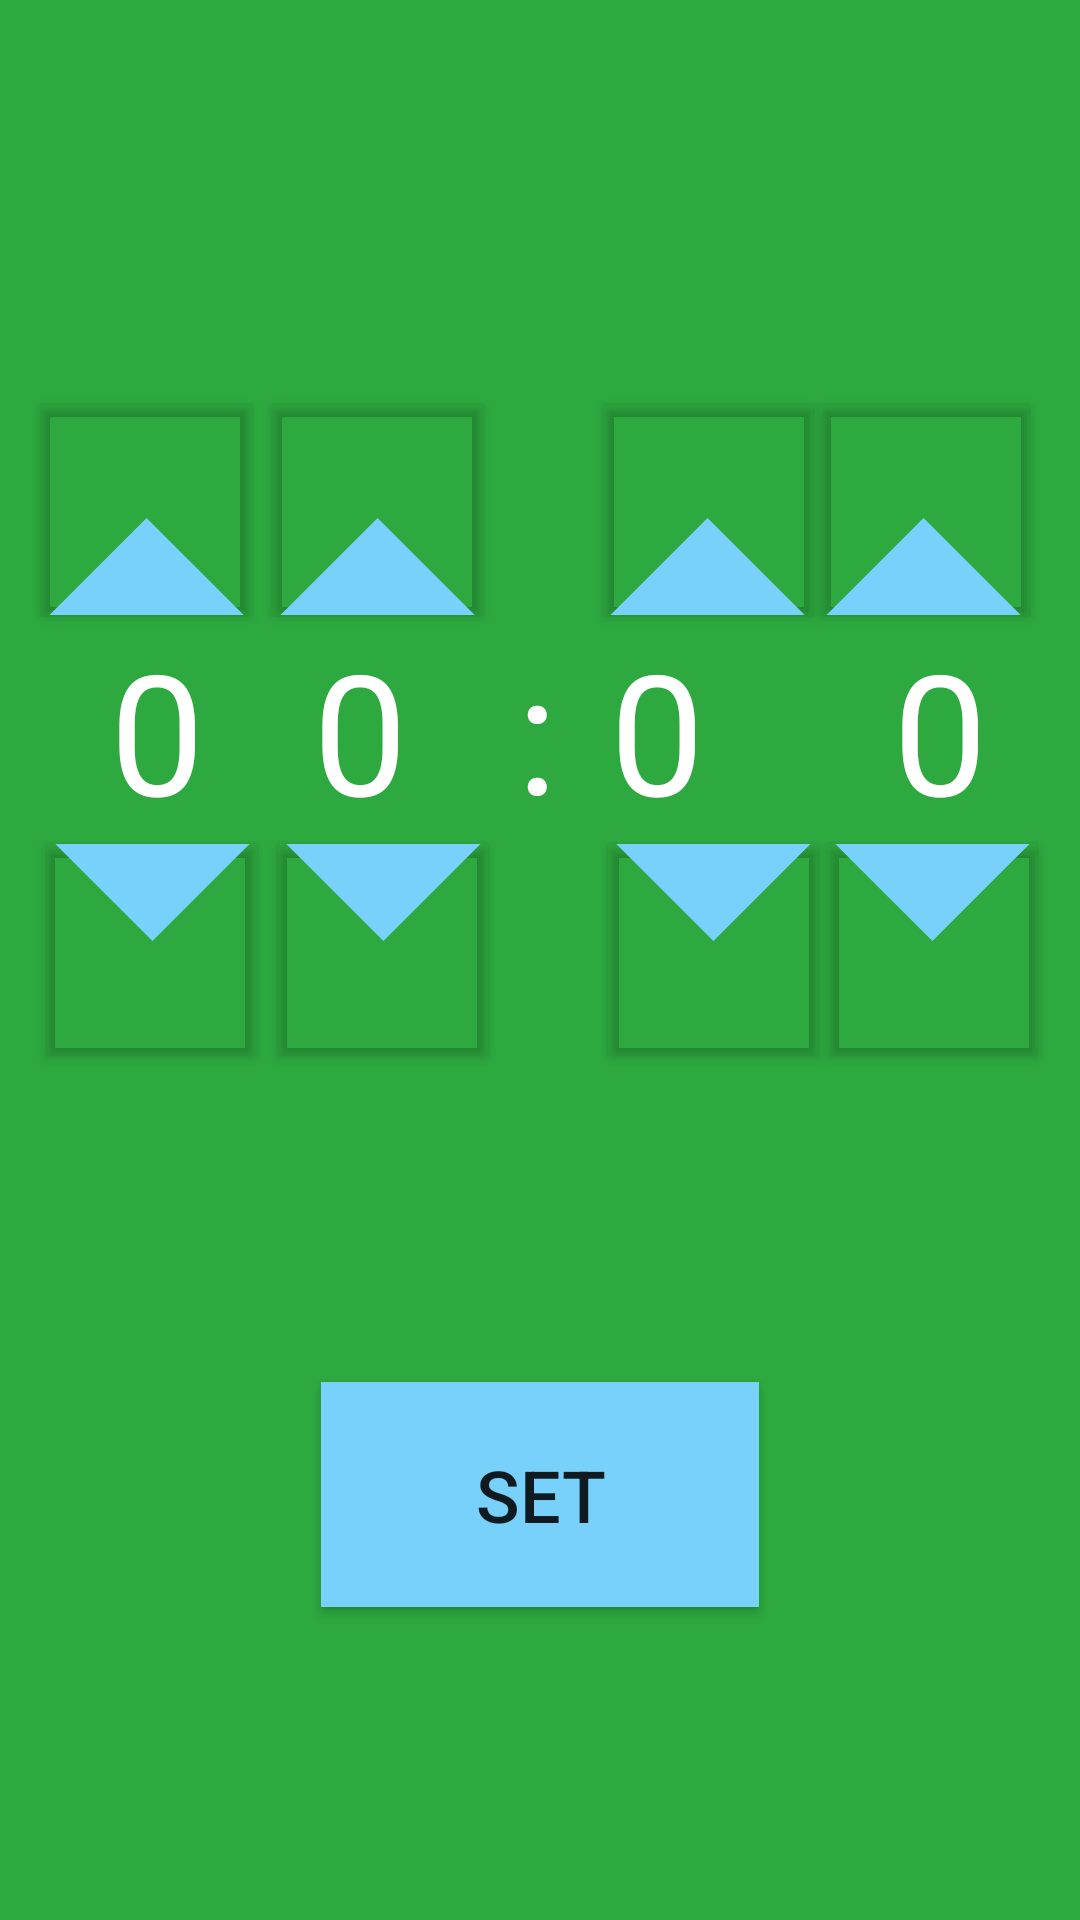

This screen was rendered from an Android layout file. Write that file and the resources it references.
<!-- AndroidManifest.xml: application theme Theme.WOCO -->
<!-- res/layout/activity_screen9.xml -->
<?xml version="1.0" encoding="utf-8"?>
<androidx.constraintlayout.widget.ConstraintLayout xmlns:android="http://schemas.android.com/apk/res/android"
    xmlns:app="http://schemas.android.com/apk/res-auto"
    xmlns:tools="http://schemas.android.com/tools"
    android:layout_width="match_parent"
    android:layout_height="match_parent"
    android:background="#2DA93F"
    tools:context=".screen9">

    <TextView
        android:id="@+id/textView18"
        android:layout_width="wrap_content"
        android:layout_height="wrap_content"
        android:text="@string/time_dig0"
        android:textColor="#FFFFFF"
        android:textSize="56sp"
        app:layout_constraintBottom_toTopOf="@+id/button9_7"
        app:layout_constraintEnd_toStartOf="@+id/textView17"
        app:layout_constraintStart_toEndOf="@+id/textView13"
        app:layout_constraintTop_toBottomOf="@+id/button9_4" />

    <TextView
        android:id="@+id/textView12"
        android:layout_width="wrap_content"
        android:layout_height="wrap_content"
        android:layout_marginTop="71dp"
        android:layout_marginBottom="612dp"
        android:text="@string/timer_title"
        android:textColor="#FFFFFF"
        android:textSize="36sp"
        app:layout_constraintBottom_toBottomOf="parent"
        app:layout_constraintEnd_toEndOf="parent"
        app:layout_constraintStart_toStartOf="parent"
        app:layout_constraintTop_toTopOf="parent" />

    <TextView
        android:id="@+id/textView13"
        android:layout_width="wrap_content"
        android:layout_height="wrap_content"
        android:text="@string/time_dig0"
        android:textColor="#FFFFFF"
        android:textSize="56sp"
        app:layout_constraintBottom_toTopOf="@+id/button9_8"
        app:layout_constraintEnd_toStartOf="@+id/textView18"
        app:layout_constraintStart_toStartOf="parent"
        app:layout_constraintTop_toBottomOf="@+id/button9_1" />

    <TextView
        android:id="@+id/textView17"
        android:layout_width="wrap_content"
        android:layout_height="wrap_content"
        android:layout_marginTop="179dp"
        android:layout_marginBottom="179dp"
        android:text="@string/colon"
        android:textColor="#FFFFFF"
        android:textSize="56sp"
        app:layout_constraintBottom_toTopOf="@+id/button9_9"
        app:layout_constraintEnd_toEndOf="parent"
        app:layout_constraintHorizontal_bias="0.498"
        app:layout_constraintStart_toStartOf="parent"
        app:layout_constraintTop_toBottomOf="@+id/textView12" />

    <TextView
        android:id="@+id/textView20"
        android:layout_width="wrap_content"
        android:layout_height="wrap_content"
        android:layout_marginStart="38dp"
        android:layout_marginLeft="38dp"
        android:layout_marginEnd="56dp"
        android:layout_marginRight="56dp"
        android:text="@string/time_dig0"
        android:textColor="#FFFFFF"
        android:textSize="56sp"
        app:layout_constraintBottom_toTopOf="@+id/button9_5"
        app:layout_constraintEnd_toEndOf="parent"
        app:layout_constraintStart_toEndOf="@+id/textView19"
        app:layout_constraintTop_toBottomOf="@+id/button9_2" />

    <TextView
        android:id="@+id/textView19"
        android:layout_width="wrap_content"
        android:layout_height="wrap_content"
        android:layout_marginStart="42dp"
        android:layout_marginLeft="42dp"
        android:layout_marginEnd="25dp"
        android:layout_marginRight="25dp"
        android:text="@string/time_dig0"
        android:textColor="#FFFFFF"
        android:textSize="56sp"
        app:layout_constraintBottom_toTopOf="@+id/button9_6"
        app:layout_constraintEnd_toStartOf="@+id/textView20"
        app:layout_constraintStart_toEndOf="@+id/textView17"
        app:layout_constraintTop_toBottomOf="@+id/button9_3" />

    <Button
        android:id="@+id/button9_1"
        android:layout_width="70dp"
        android:layout_height="70dp"
        android:layout_marginStart="36dp"
        android:layout_marginLeft="36dp"
        android:layout_marginTop="109dp"
        android:layout_marginEnd="7dp"
        android:layout_marginRight="7dp"
        android:background="@drawable/triangle"
        app:backgroundTint="#78D1FA"
        app:layout_constraintBottom_toTopOf="@+id/textView13"
        app:layout_constraintEnd_toStartOf="@+id/button9_4"
        app:layout_constraintStart_toStartOf="parent"
        app:layout_constraintTop_toBottomOf="@+id/textView12" />

    <Button
        android:id="@+id/button9_2"
        android:layout_width="70dp"
        android:layout_height="70dp"
        android:layout_marginStart="2dp"
        android:layout_marginLeft="2dp"
        android:layout_marginTop="109dp"
        android:layout_marginEnd="39dp"
        android:layout_marginRight="39dp"
        android:background="@drawable/triangle"
        app:backgroundTint="#78D1FA"
        app:layout_constraintBottom_toTopOf="@+id/textView20"
        app:layout_constraintEnd_toEndOf="parent"
        app:layout_constraintStart_toEndOf="@+id/button9_3"
        app:layout_constraintTop_toBottomOf="@+id/textView12" />

    <Button
        android:id="@+id/button9_3"
        android:layout_width="70dp"
        android:layout_height="70dp"
        android:layout_marginTop="109dp"
        android:background="@drawable/triangle"
        app:backgroundTint="#78D1FA"
        app:layout_constraintBottom_toTopOf="@+id/textView19"
        app:layout_constraintEnd_toStartOf="@+id/button9_2"
        app:layout_constraintStart_toEndOf="@+id/button9_4"
        app:layout_constraintTop_toBottomOf="@+id/textView12"
        app:layout_constraintVertical_bias="0.0" />

    <Button
        android:id="@+id/button9_4"
        android:layout_width="70dp"
        android:layout_height="70dp"
        android:layout_marginTop="109dp"
        android:layout_marginEnd="40dp"
        android:layout_marginRight="40dp"
        android:background="@drawable/triangle"
        app:backgroundTint="#78D1FA"
        app:layout_constraintBottom_toTopOf="@+id/textView18"
        app:layout_constraintEnd_toStartOf="@+id/button9_3"
        app:layout_constraintStart_toEndOf="@+id/button9_1"
        app:layout_constraintTop_toBottomOf="@+id/textView12"
        app:layout_constraintVertical_bias="0.0" />

    <Button
        android:id="@+id/button9_5"
        android:layout_width="70dp"
        android:layout_height="70dp"
        android:layout_marginStart="3dp"
        android:layout_marginLeft="3dp"
        android:layout_marginEnd="35dp"
        android:layout_marginRight="35dp"
        android:layout_marginBottom="288dp"
        android:background="@drawable/triangle"
        android:rotation="180"
        app:backgroundTint="#78D1FA"
        app:layout_constraintBottom_toBottomOf="parent"
        app:layout_constraintEnd_toEndOf="parent"
        app:layout_constraintStart_toEndOf="@+id/button9_6"
        app:layout_constraintTop_toBottomOf="@+id/textView20" />

    <Button
        android:id="@+id/button9_6"
        android:layout_width="70dp"
        android:layout_height="70dp"
        android:layout_marginBottom="288dp"
        android:background="@drawable/triangle"
        android:rotation="180"
        app:backgroundTint="#78D1FA"
        app:layout_constraintBottom_toBottomOf="parent"
        app:layout_constraintEnd_toStartOf="@+id/button9_5"
        app:layout_constraintStart_toEndOf="@+id/button9_7"
        app:layout_constraintTop_toBottomOf="@+id/textView19" />

    <Button
        android:id="@+id/button9_7"
        android:layout_width="70dp"
        android:layout_height="70dp"
        android:layout_marginEnd="40dp"
        android:layout_marginRight="40dp"
        android:layout_marginBottom="288dp"
        android:background="@drawable/triangle"
        android:rotation="180"
        app:backgroundTint="#78D1FA"
        app:layout_constraintBottom_toBottomOf="parent"
        app:layout_constraintEnd_toStartOf="@+id/button9_6"
        app:layout_constraintStart_toEndOf="@+id/button9_8"
        app:layout_constraintTop_toBottomOf="@+id/textView18"
        app:layout_constraintVertical_bias="0.0" />

    <Button
        android:id="@+id/button9_8"
        android:layout_width="70dp"
        android:layout_height="70dp"
        android:layout_marginStart="36dp"
        android:layout_marginLeft="36dp"
        android:layout_marginEnd="7dp"
        android:layout_marginRight="7dp"
        android:layout_marginBottom="288dp"
        android:background="@drawable/triangle"
        android:rotation="180"
        app:backgroundTint="#78D1FA"
        app:layout_constraintBottom_toBottomOf="parent"
        app:layout_constraintEnd_toStartOf="@+id/button9_7"
        app:layout_constraintStart_toStartOf="parent"
        app:layout_constraintTop_toBottomOf="@+id/textView13" />

    <Button
        android:id="@+id/button9_9"
        android:layout_width="146dp"
        android:layout_height="75dp"
        android:layout_marginTop="109dp"
        android:layout_marginBottom="104dp"
        android:background="#78D1FA"
        android:text="@string/timer_button"
        android:textSize="24sp"
        app:backgroundTint="#78D1FA"
        app:layout_constraintBottom_toBottomOf="parent"
        app:layout_constraintEnd_toEndOf="parent"
        app:layout_constraintStart_toStartOf="parent"
        app:layout_constraintTop_toBottomOf="@+id/button9_6" />
</androidx.constraintlayout.widget.ConstraintLayout>
<!-- resources referenced by this layout -->
<resources>
  <!-- drawable triangle (drawable) -->
  <?xml version="1.0" encoding="utf-8"?>
  <selector xmlns:android="http://schemas.android.com/apk/res/android">
      <item>
          <rotate
              android:fromDegrees="45"
              android:toDegrees="45"
              android:pivotX="-40%"
              android:pivotY="87%">
              <shape android:shape="rectangle">
                  <stroke android:color="#78D1FA" android:width="10dp"/>
                  <solid android:color="#78D1FA"/>
              </shape>
          </rotate>
      </item>
  </selector>
  <string name="colon">:</string>
  <string name="time_dig0">0</string>
  <string name="timer_button">SET</string>
  <string name="timer_title">Set Group Timer</string>
  <style name="Theme.WOCO" parent="Theme.MaterialComponents.DayNight.DarkActionBar">
          
          <item name="colorPrimary">@color/purple_500</item>
          <item name="colorPrimaryVariant">@color/purple_700</item>
          <item name="colorOnPrimary">@color/white</item>
          
          <item name="colorSecondary">@color/teal_200</item>
          <item name="colorSecondaryVariant">@color/teal_700</item>
          <item name="colorOnSecondary">@color/black</item>
          
          <item name="android:statusBarColor" tools:targetApi="l">?attr/colorPrimaryVariant</item>
          
      </style>
  <!-- not gathered from this repository: default colours our renderer supplied (Android Studio template values) -->
  <color name="purple_500">#FF6200EE</color>
  <color name="purple_700">#FF3700B3</color>
  <color name="teal_200">#FF03DAC5</color>
  <color name="teal_700">#FF018786</color>
  <color name="black">#FF000000</color>
  <color name="white">#FFFFFFFF</color>
</resources>
